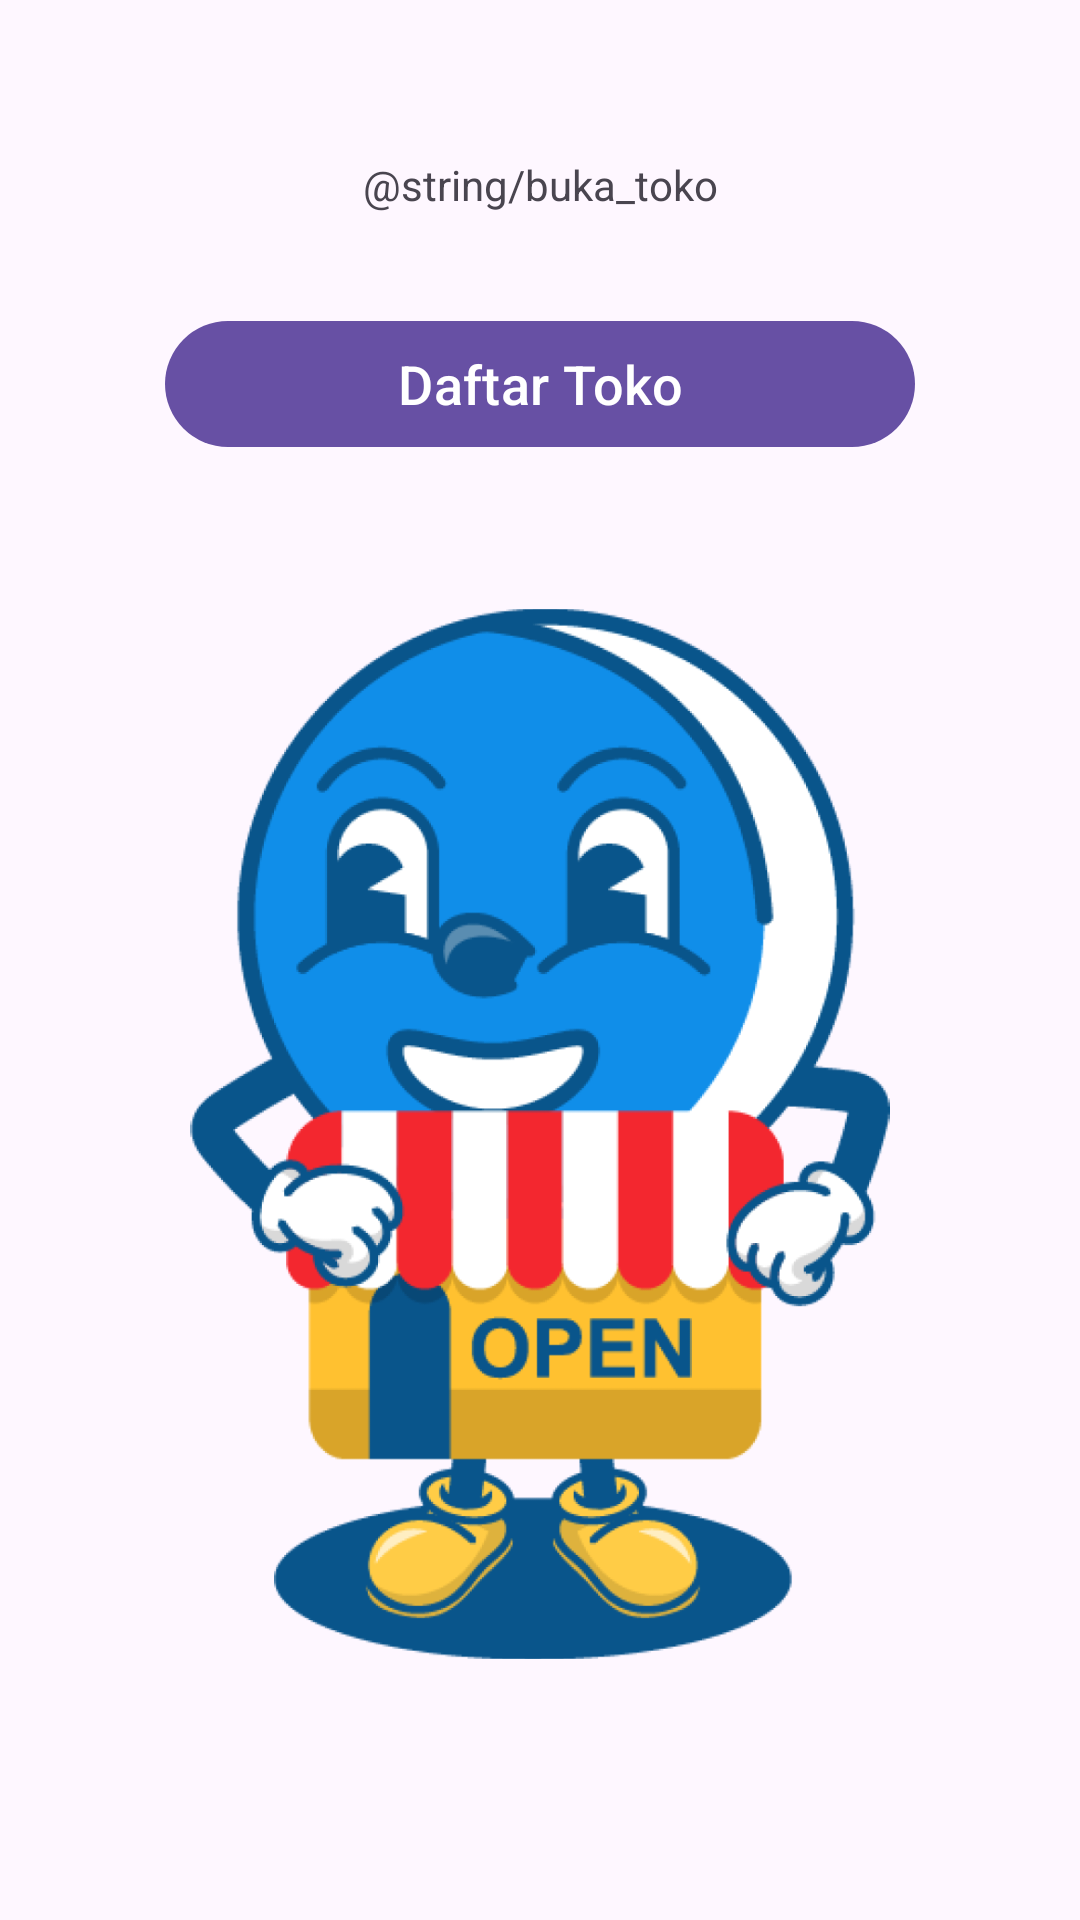

Here is an Android app screen rendered from its layout file. Give the layout XML and the strings, colors and styles it references.
<!-- AndroidManifest.xml: application theme Theme.NoCash -->
<!-- res/layout/fragment_check_shop.xml -->
<?xml version="1.0" encoding="utf-8"?>
<FrameLayout xmlns:android="http://schemas.android.com/apk/res/android"
    xmlns:app="http://schemas.android.com/apk/res-auto"
    xmlns:tools="http://schemas.android.com/tools"
    android:layout_width="match_parent"
    android:layout_height="match_parent"
    tools:context=".ui.shop.CheckShopFragment">

    <androidx.constraintlayout.widget.ConstraintLayout
        android:layout_width="match_parent"
        android:layout_height="match_parent">

        <TextView
            android:id="@+id/textView2"
            android:layout_width="350dp"
            android:layout_height="wrap_content"
            android:layout_marginTop="52dp"
            android:text="@string/buka_toko"
            android:textAlignment="center"
            app:layout_constraintEnd_toEndOf="parent"
            app:layout_constraintStart_toStartOf="parent"
            app:layout_constraintTop_toTopOf="parent" />

        <com.google.android.material.button.MaterialButton
            android:id="@+id/btnCreateToko"
            android:layout_width="250dp"
            android:layout_height="50dp"
            android:layout_marginTop="32dp"
            android:text="Daftar Toko"
            android:textSize="18sp"
            app:layout_constraintEnd_toEndOf="@+id/textView2"
            app:layout_constraintStart_toStartOf="@+id/textView2"
            app:layout_constraintTop_toBottomOf="@+id/textView2" />

        <ImageView
            android:layout_width="350dp"
            android:layout_height="350dp"
            android:layout_marginTop="50dp"
            android:src="@drawable/open_store"
            app:layout_constraintEnd_toEndOf="parent"
            app:layout_constraintStart_toStartOf="parent"
            app:layout_constraintTop_toBottomOf="@+id/btnCreateToko" />
    </androidx.constraintlayout.widget.ConstraintLayout>



</FrameLayout>
<!-- resources referenced by this layout -->
<resources>
  <!-- drawable open_store: png bitmap (drawable, 159874 bytes) -->
  <style name="Theme.NoCash" parent="Base.Theme.NoCash" />
  <style name="Base.Theme.NoCash" parent="Theme.Material3.DayNight.NoActionBar">
          
          
      </style>
</resources>
